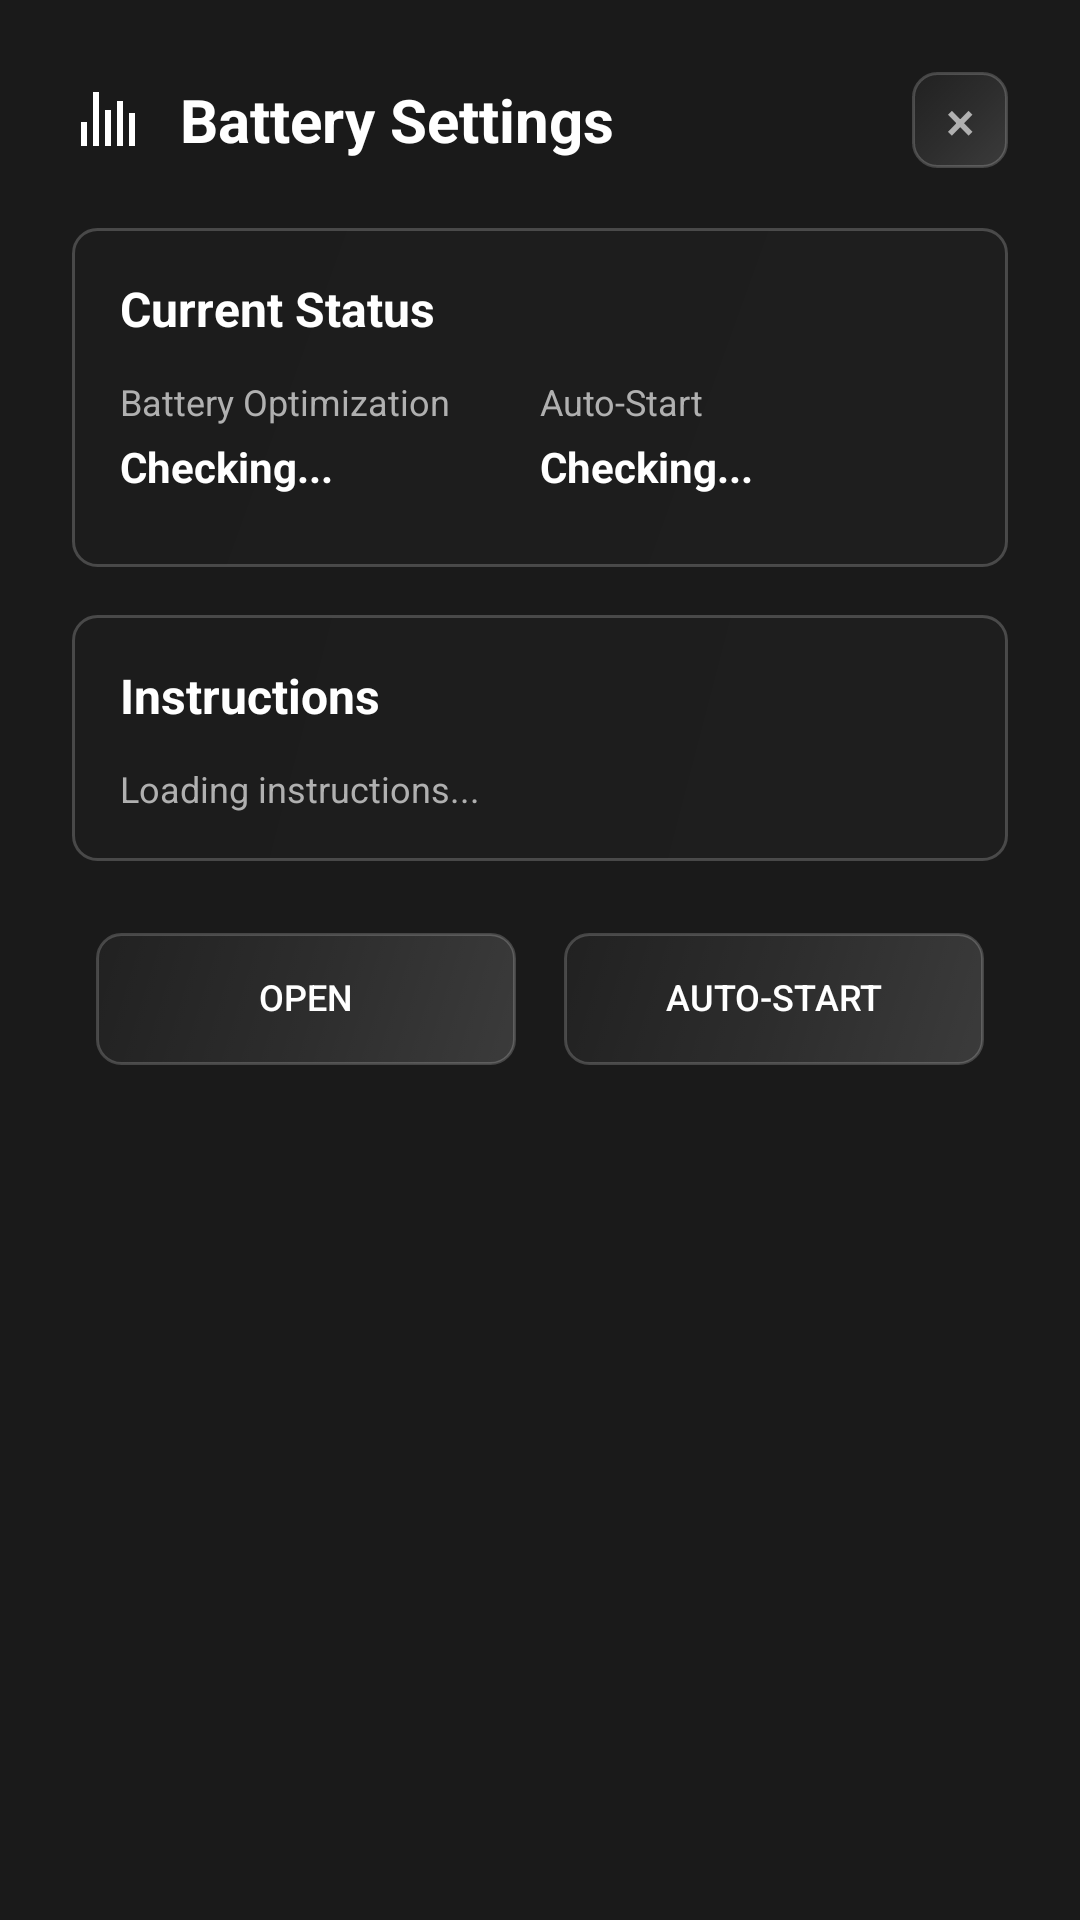

The Android layout XML behind this screen, and the referenced resources:
<!-- AndroidManifest.xml: application theme Theme.ScreenTimeOverlay -->
<!-- res/layout/dialog_battery_settings.xml -->
<?xml version="1.0" encoding="utf-8"?>
<LinearLayout xmlns:android="http://schemas.android.com/apk/res/android"
    android:layout_width="match_parent"
    android:layout_height="wrap_content"
    android:orientation="vertical"
    android:padding="24dp"
    android:background="#FF1A1A1A"
    android:minWidth="320dp">

    
    <LinearLayout
        android:layout_width="match_parent"
        android:layout_height="wrap_content"
        android:orientation="horizontal"
        android:gravity="center_vertical"
        android:layout_marginBottom="20dp">

        <TextView
            android:layout_width="0dp"
            android:layout_height="wrap_content"
            android:layout_weight="1"
            android:text="Battery Settings"
            android:textSize="20sp"
            android:textColor="@color/text_primary"
            android:textStyle="bold"
            android:drawableStart="@drawable/ic_analytics"
            android:drawablePadding="12dp"
            android:drawableTint="@color/text_primary"/>

        <Button
            android:id="@+id/closeButton"
            android:layout_width="32dp"
            android:layout_height="32dp"
            android:text="×"
            android:textSize="18sp"
            android:textColor="@color/text_tertiary"
            android:background="@drawable/button_glass"
            android:padding="0dp"
            android:gravity="center"/>

    </LinearLayout>

    
    <LinearLayout
        android:layout_width="match_parent"
        android:layout_height="wrap_content"
        android:orientation="vertical"
        android:background="@drawable/glass_background_compact"
        android:padding="16dp"
        android:layout_marginBottom="16dp">

        <TextView
            android:layout_width="wrap_content"
            android:layout_height="wrap_content"
            android:text="Current Status"
            android:textSize="16sp"
            android:textColor="@color/text_primary"
            android:textStyle="bold"
            android:layout_marginBottom="12dp"/>

        <LinearLayout
            android:layout_width="match_parent"
            android:layout_height="wrap_content"
            android:orientation="horizontal"
            android:layout_marginBottom="8dp">

            <LinearLayout
                android:layout_width="0dp"
                android:layout_height="wrap_content"
                android:layout_weight="1"
                android:orientation="vertical">

                <TextView
                    android:layout_width="wrap_content"
                    android:layout_height="wrap_content"
                    android:text="Battery Optimization"
                    android:textSize="12sp"
                    android:textColor="@color/text_tertiary"
                    android:layout_marginBottom="4dp"/>

                <TextView
                    android:id="@+id/batteryStatusText"
                    android:layout_width="wrap_content"
                    android:layout_height="wrap_content"
                    android:text="Checking..."
                    android:textSize="14sp"
                    android:textColor="@color/text_primary"
                    android:textStyle="bold"/>

            </LinearLayout>

            <LinearLayout
                android:layout_width="0dp"
                android:layout_height="wrap_content"
                android:layout_weight="1"
                android:orientation="vertical">

                <TextView
                    android:layout_width="wrap_content"
                    android:layout_height="wrap_content"
                    android:text="Auto-Start"
                    android:textSize="12sp"
                    android:textColor="@color/text_tertiary"
                    android:layout_marginBottom="4dp"/>

                <TextView
                    android:id="@+id/autoStartStatusText"
                    android:layout_width="wrap_content"
                    android:layout_height="wrap_content"
                    android:text="Checking..."
                    android:textSize="14sp"
                    android:textColor="@color/text_primary"
                    android:textStyle="bold"/>

            </LinearLayout>

        </LinearLayout>

    </LinearLayout>

    
    <LinearLayout
        android:layout_width="match_parent"
        android:layout_height="wrap_content"
        android:orientation="vertical"
        android:background="@drawable/glass_background_compact"
        android:padding="16dp"
        android:layout_marginBottom="16dp">

        <TextView
            android:layout_width="wrap_content"
            android:layout_height="wrap_content"
            android:text="Instructions"
            android:textSize="16sp"
            android:textColor="@color/text_primary"
            android:textStyle="bold"
            android:layout_marginBottom="12dp"/>

        <TextView
            android:id="@+id/instructionsText"
            android:layout_width="match_parent"
            android:layout_height="wrap_content"
            android:text="Loading instructions..."
            android:textSize="12sp"
            android:textColor="@color/text_tertiary"
            android:lineSpacingExtra="2dp"/>

    </LinearLayout>

    
    <LinearLayout
        android:layout_width="match_parent"
        android:layout_height="wrap_content"
        android:orientation="horizontal"
        android:layout_marginTop="8dp"
        android:paddingStart="8dp"
        android:paddingEnd="8dp"
        android:weightSum="2">

        <Button
            android:id="@+id/openBatterySettingsButton"
            android:layout_width="0dp"
            android:layout_height="wrap_content"
            android:layout_weight="1"
            android:text="Open"
            android:textSize="12sp"
            android:maxLines="2"
            android:ellipsize="end"
            android:includeFontPadding="false"
            android:gravity="center"
            android:textColor="#FFFFFF"
            android:minHeight="44dp"
            android:padding="12dp"
            android:layout_marginEnd="8dp"
            android:background="@drawable/button_glass"/>

        <Button
            android:id="@+id/openAutoStartButton"
            android:layout_width="0dp"
            android:layout_height="wrap_content"
            android:layout_weight="1"
            android:text="Auto-Start"
            android:textSize="12sp"
            android:maxLines="2"
            android:ellipsize="end"
            android:includeFontPadding="false"
            android:gravity="center"
            android:textColor="#FFFFFF"
            android:minHeight="44dp"
            android:padding="12dp"
            android:layout_marginStart="8dp"
            android:background="@drawable/button_glass"/>

    </LinearLayout>

</LinearLayout>
<!-- resources referenced by this layout -->
<resources>
  <color name="text_primary">#FFFFFF</color>
  <color name="text_tertiary">#B0B0B0</color>
  <!-- drawable button_glass (drawable) -->
  <?xml version="1.0" encoding="utf-8"?>
  <selector xmlns:android="http://schemas.android.com/apk/res/android">
      <item android:state_pressed="true">
          <shape>
              <gradient
                  android:type="linear"
                  android:angle="135"
                  android:startColor="#40FFFFFF"
                  android:centerColor="#25FFFFFF"
                  android:endColor="#15FFFFFF" />
              <corners android:radius="8dp"/>
              <stroke
                  android:width="1.5dp"
                  android:color="#50FFFFFF"/>
          </shape>
      </item>
      <item>
          <shape>
              <gradient
                  android:type="linear"
                  android:angle="135"
                  android:startColor="#25FFFFFF"
                  android:centerColor="#15FFFFFF"
                  android:endColor="#08FFFFFF" />
              <corners android:radius="8dp"/>
              <stroke
                  android:width="1dp"
                  android:color="#30FFFFFF"/>
          </shape>
      </item>
  </selector>
  <!-- drawable glass_background_compact (drawable) -->
  <?xml version="1.0" encoding="utf-8"?>
  <shape xmlns:android="http://schemas.android.com/apk/res/android">
      <solid android:color="#1AFFFFFF"/>
      <corners android:radius="8dp"/>
      <stroke
          android:width="1dp"
          android:color="#33FFFFFF"/>
      <gradient
          android:startColor="#26FFFFFF"
          android:endColor="#0DFFFFFF"
          android:angle="135"/>
  </shape>
  <!-- drawable ic_analytics (drawable) -->
  <?xml version="1.0" encoding="utf-8"?>
  <vector xmlns:android="http://schemas.android.com/apk/res/android"
      android:width="24dp"
      android:height="24dp"
      android:viewportWidth="24"
      android:viewportHeight="24">
      <path
          android:fillColor="#FFFFFF"
          android:pathData="M3,13h2v8H3V13zM7,3h2v18H7V3zM11,9h2v12h-2V9zM15,6h2v15h-2V6zM19,10h2v11h-2V10z"/>
  </vector>
  <style name="Theme.ScreenTimeOverlay" parent="Theme.AppCompat.DayNight.NoActionBar">
          
          <item name="colorPrimary">@color/accent_primary</item>
          <item name="colorPrimaryVariant">@color/accent_secondary</item>
          <item name="colorOnPrimary">@color/text_primary</item>
          
          
          <item name="colorSecondary">@color/accent_secondary</item>
          <item name="colorSecondaryVariant">@color/accent_tertiary</item>
          <item name="colorOnSecondary">@color/text_primary</item>
          
          
          <item name="android:colorBackground">@color/background_primary</item>
          <item name="colorSurface">@color/background_secondary</item>
          <item name="colorOnSurface">@color/text_primary</item>
          
          
          <item name="android:statusBarColor">@color/background_primary</item>
          <item name="android:windowLightStatusBar">false</item>
          
          
          <item name="android:navigationBarColor">@color/background_primary</item>
          <item name="android:windowLightNavigationBar">false</item>
      </style>
  <color name="accent_primary">#6366F1</color>
  <color name="accent_secondary">#8B5CF6</color>
  <color name="accent_tertiary">#EC4899</color>
  <color name="background_primary">#121212</color>
  <color name="background_secondary">#1E1E1E</color>
</resources>
